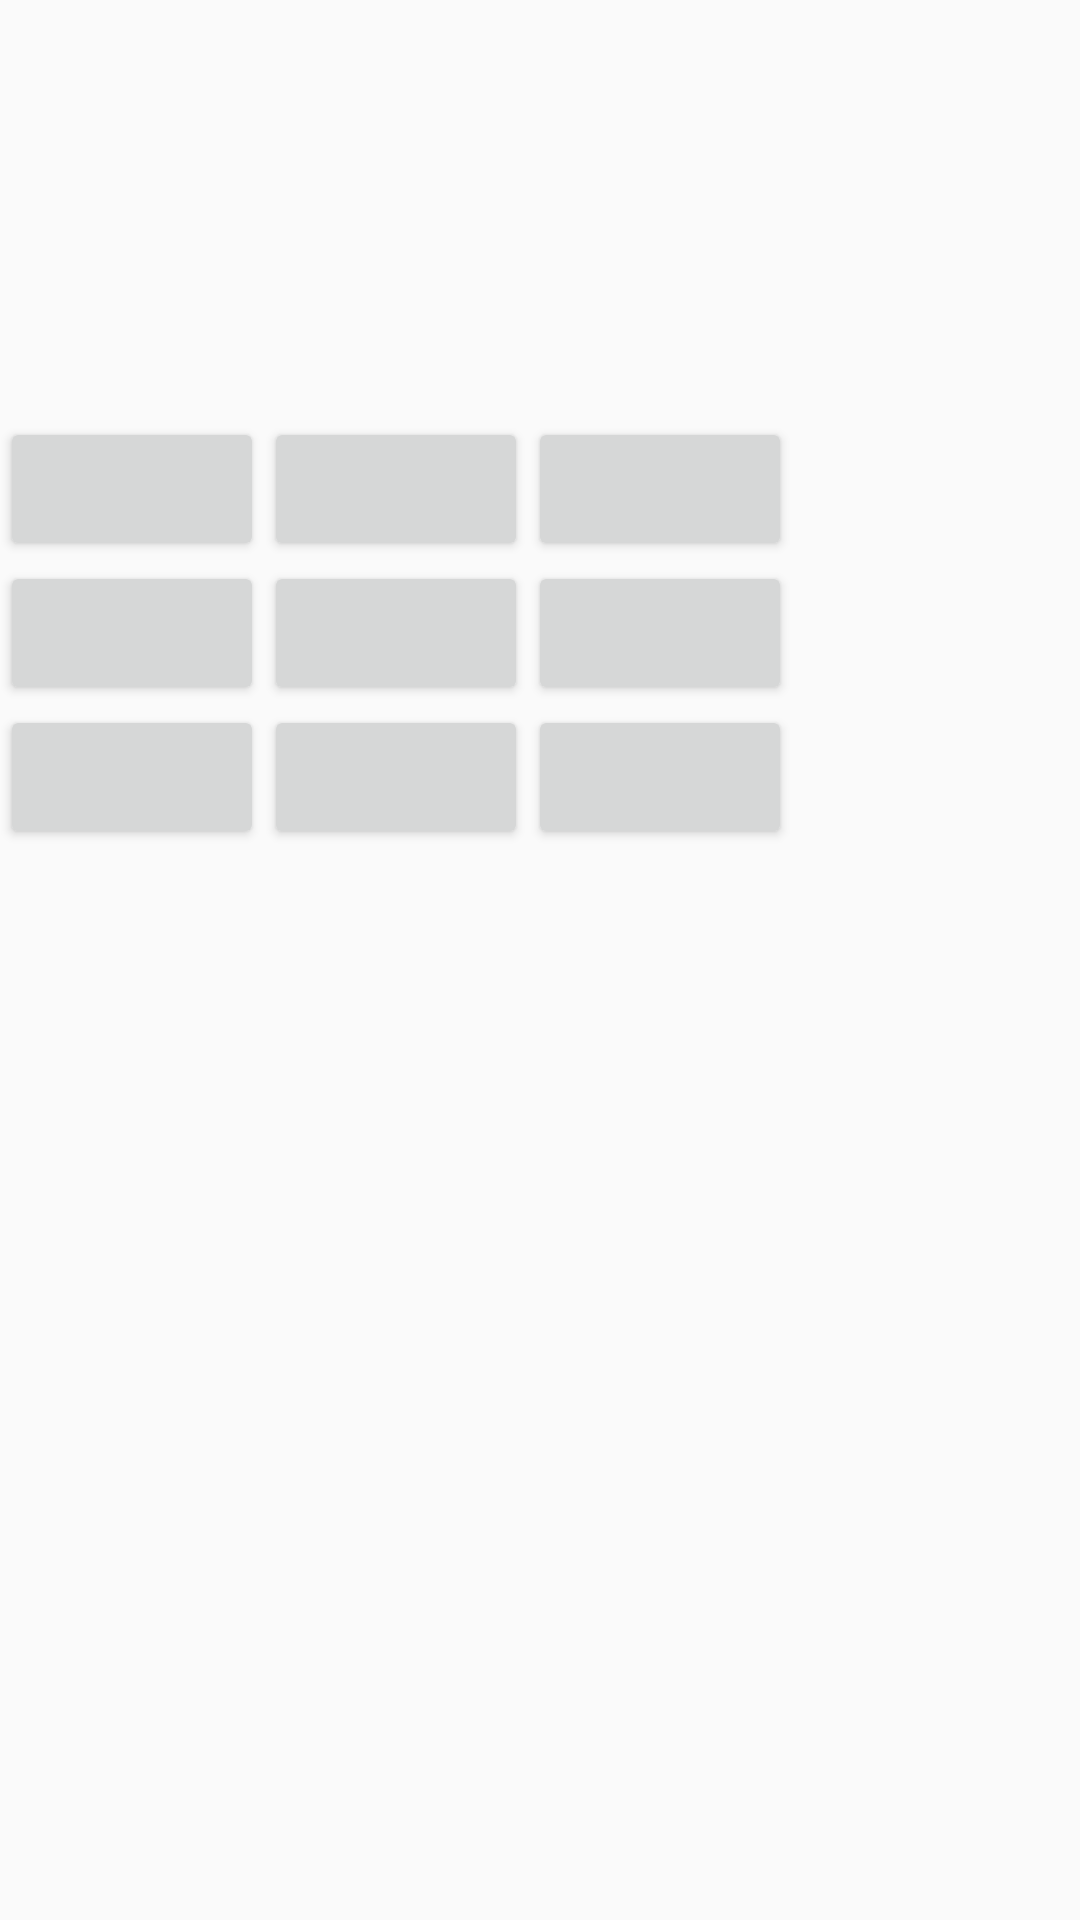

Layout XML and referenced resources for this Android screen:
<!-- AndroidManifest.xml: application theme AppTheme -->
<!-- res/layout/activity_1.xml -->
<?xml version="1.0" encoding="utf-8"?>
<android.support.constraint.ConstraintLayout xmlns:android="http://schemas.android.com/apk/res/android"
    xmlns:app="http://schemas.android.com/apk/res-auto"
    xmlns:tools="http://schemas.android.com/tools"
    android:layout_width="match_parent"
    android:layout_height="match_parent"
    tools:context=".Activity_1">

    <TableLayout
        android:layout_width="360dp"
        android:layout_height="360dp"
        android:showDividers="beginning"
        app:layout_constraintBottom_toBottomOf="parent"
        app:layout_constraintEnd_toEndOf="parent"
        app:layout_constraintHorizontal_bias="0.333"
        app:layout_constraintStart_toStartOf="parent"
        app:layout_constraintTop_toTopOf="parent"
        app:layout_constraintVertical_bias="0.497">

        <TableRow
            android:layout_width="match_parent"
            android:layout_height="match_parent">
            <Button
                android:layout_width="match_parent"
                android:layout_height="match_parent">
            </Button>
            <Button
                android:layout_width="match_parent"
                android:layout_height="match_parent">
            </Button>
            <Button
                android:layout_width="match_parent"
                android:layout_height="match_parent">
            </Button>
        </TableRow>

        <TableRow
            android:layout_width="match_parent"
            android:layout_height="match_parent">
            <Button
                android:layout_width="match_parent"
                android:layout_height="match_parent">
            </Button>
            <Button
                android:layout_width="match_parent"
                android:layout_height="match_parent">
            </Button>
            <Button
                android:layout_width="match_parent"
                android:layout_height="match_parent">
            </Button>
        </TableRow>

        <TableRow
            android:layout_width="match_parent"
            android:layout_height="match_parent">
            <Button
                android:layout_width="match_parent"
                android:layout_height="match_parent">
            </Button>
            <Button
                android:layout_width="match_parent"
                android:layout_height="match_parent">
            </Button>
            <Button
                android:layout_width="match_parent"
                android:layout_height="match_parent">
            </Button>
        </TableRow>
    </TableLayout>
</android.support.constraint.ConstraintLayout>
<!-- resources referenced by this layout -->
<resources>
  <style name="AppTheme" parent="Theme.AppCompat.Light.NoActionBar">
          
          <item name="colorPrimary">@color/colorRed</item>
          <item name="colorPrimaryDark">@color/colorRed</item>
          <item name="colorAccent">@color/colorRed</item>
      </style>
  <color name="colorRed">#f55959</color>
</resources>
